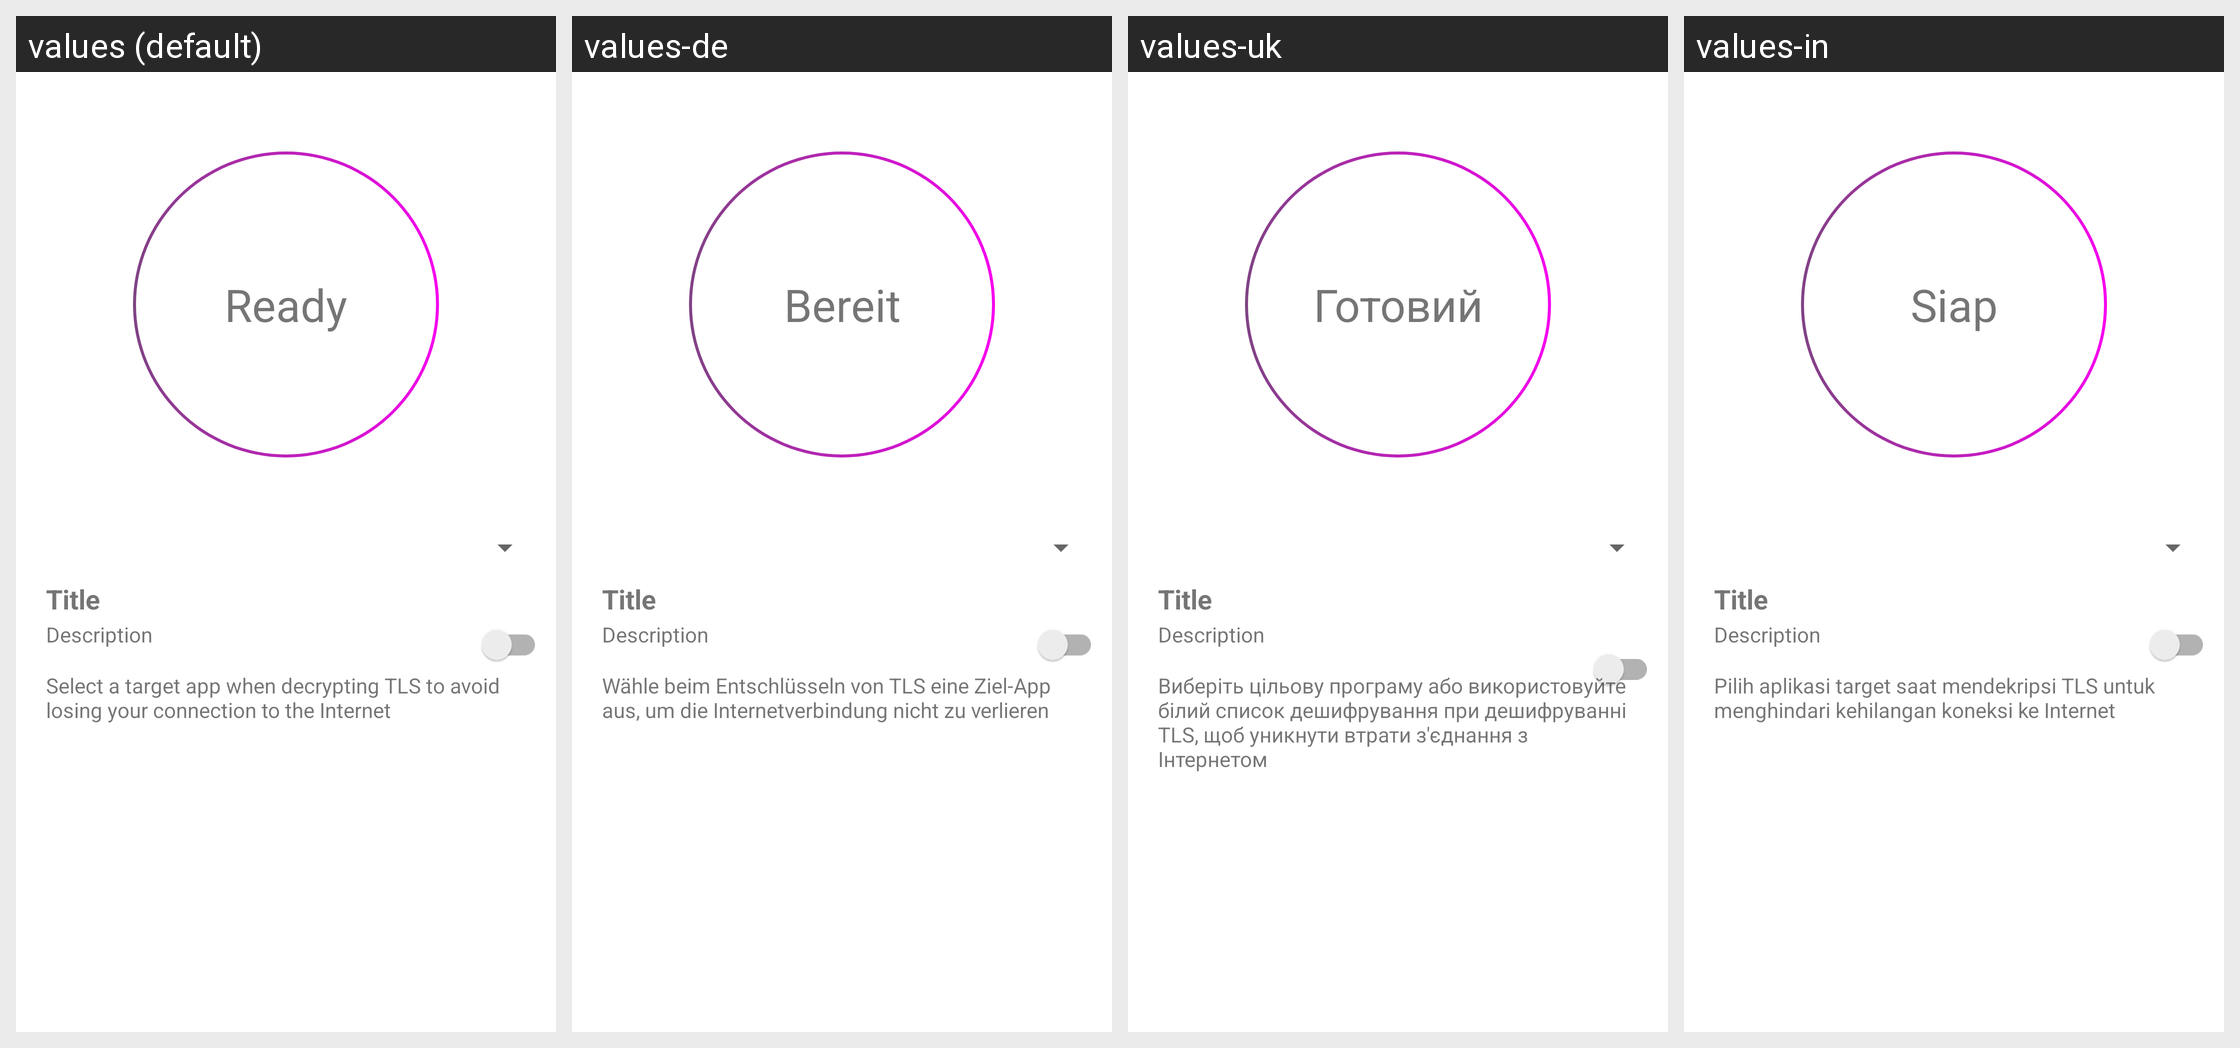

For this localized Android screen grid, give each drawn string resource with its value in every locale shown.
Android screen res/layout/status.xml rendered under 4 locales, left to right: values (default), values-de, values-uk, values-in. Device: Nexus 5 (rendered at 1080×1920; each locale shown at half size, 540×960, under a caption strip naming it); theme AppTheme.
Other locales in the repository, not shown: values-ar, values-es, values-fr, values-it, values-ja, values-ko, values-nb-rNO, values-pl, values-pt-rBR, values-ru, values-tr, values-zh-rCN.
Strings drawn on this screen, with the default value and each locale's value (text and hints the layout hard-codes, and strings that could not be matched under every locale, appear in the picture but are not listed):

ready
  values: Ready
  values-de: Bereit
  values-uk: Готовий
  values-in: Siap

decryption_no_filter_warn
  values: Select a target app when decrypting TLS to avoid losing your connection to the Internet
  values-de: Wähle beim Entschlüsseln von TLS eine Ziel-App aus, um die Internetverbindung nicht zu verlieren
  values-uk: Виберіть цільову програму або використовуйте білий список дешифрування при дешифруванні TLS, щоб уникнути втрати з'єднання з Інтернетом
  values-in: Pilih aplikasi target saat mendekripsi TLS untuk menghindari kehilangan koneksi ke Internet
